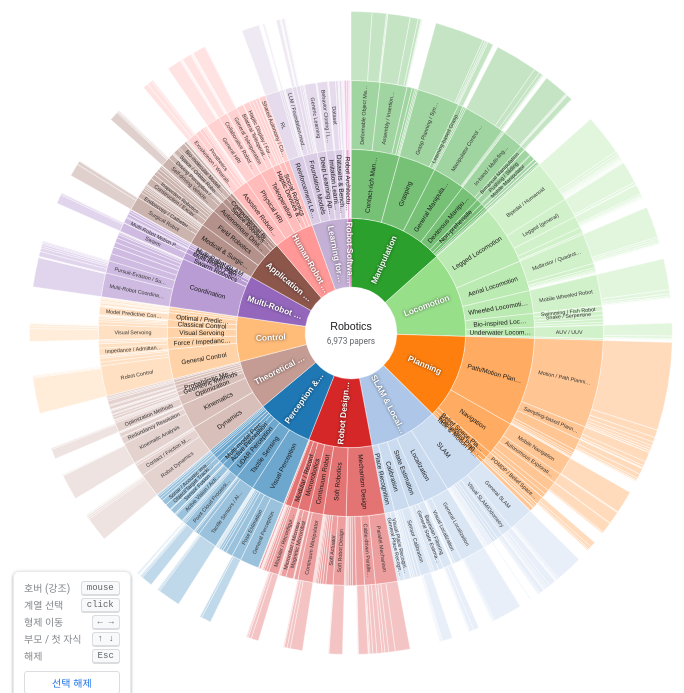
D3 v7 page, settled after 360 driven frames (6 s of simulated time); the page loaded 2 data file(s).


const RADIUS = 420;       // outer radius of the tree itself
const ROOT_R0 = 0;
const ROOT_R1 = 60;
const LEADER_INNER = RADIUS + 12;   // where leaders start (just past tree)
const LEADER_OUTER = RADIUS + 38;   // where leaders bend / labels begin
const LABEL_PAD    = 4;             // gap between line and text

const svg = d3.select('#tree');
const focusedCard = d3.select('#focused-card');
const hoveredCard = d3.select('#hovered-card');

function lighten(hex, amt) {
  return d3.interpolateRgb(hex, '#ffffff')(amt);
}

let root, arcs, arc;
let focusedNode = null;

// Papers list (loaded asynchronously). Each entry has the four
// taxonomy fields + title/authors/venue/year/citations + doi/url
// (where available). buildInfoCardHTML reads .length to decide
// whether to enable the "View papers" button.
let papers = [];
let papersByPath = null;  // lazy-built index, see filterPapers()

d3.json('papers.json')
  .then(arr => {
    papers = Array.isArray(arr) ? arr : [];
    // Re-render the focused card if a node is already selected so the
    // "View papers" button switches from "loading…" to ready.
    if (focusedNode) renderFocusedPanel(focusedNode);
    // If the user typed in the paper search before papers loaded,
    // run the search now that we have data.
    const pendingQuery = document.getElementById('paper-search-input');
    if (pendingQuery && pendingQuery.value) {
      performPaperSearch(pendingQuery.value);
    }
  })
  .catch(err => {
    console.warn('papers.json not loaded — paper list disabled', err);
  });

d3.json('tree_data.json').then(data => {
  root = d3.hierarchy(data)
    .sum(d => d.value || 0)
    .sort((a, b) => b.value - a.value);

  const partition = d3.partition()
    .size([2 * Math.PI, RADIUS - ROOT_R1]);
  partition(root);

  // Adjust ring radii by depth
  const ringWidth = (RADIUS - ROOT_R1) / 4;
  root.each(d => {
    if (d.depth === 0) {
      d.y0 = 0; d.y1 = ROOT_R1;
    } else {
      d.y0 = ROOT_R1 + (d.depth - 1) * ringWidth;
      d.y1 = ROOT_R1 + d.depth * ringWidth;
    }
  });

  arc = d3.arc()
    .startAngle(d => d.x0)
    .endAngle(d => d.x1)
    .innerRadius(d => d.y0)
    .outerRadius(d => d.y1)
    .padAngle(0.001)
    .padRadius(RADIUS / 4);

  function nodeColor(d) {
    if (d.depth === 0) return '#222';
    let phyAncestor = d;
    while (phyAncestor.depth > 1) phyAncestor = phyAncestor.parent;
    const baseColor = phyAncestor.data.color || '#888';
    if (d.depth === 1) return baseColor;
    if (d.depth === 2) return lighten(baseColor, 0.35);
    if (d.depth === 3) return lighten(baseColor, 0.55);
    return lighten(baseColor, 0.72);
  }

  const allNodes = root.descendants().filter(d => d.depth > 0);
  arcs = svg.selectAll('path.arc')
    .data(allNodes)
    .join('path')
    .attr('class', 'arc')
    .attr('d', arc)
    .attr('fill', d => nodeColor(d))
    .attr('stroke', 'white')
    .attr('stroke-width', 0.5)
    .on('mouseover', function(event, d) {
      d3.select(this).attr('stroke-width', 2);
      renderHoverPanel(d);
    })
    .on('mouseout', function() {
      d3.select(this).attr('stroke-width', 0.5);
      renderHoverPanel(null);
    })
    .on('click', function(event, d) {
      event.stopPropagation();
      selectNode(d);
    });

  // Center text
  svg.append('text')
    .attr('class', 'center-label')
    .attr('y', -4)
    .text('Robotics');
  svg.append('text')
    .attr('class', 'center-sub')
    .attr('y', 14)
    .text(`${root.value.toLocaleString()} papers`);

  // ============== Label system ==============
  //
  //  All labels are oriented RADIALLY OUTWARD (along the line from
  //  the center to the wedge). For wedges where the text is too long
  //  to fit inside the band, we draw an L-shaped leader line that
  //  ends in the outer margin, with a horizontal label at the tip.
  //
  //   ─────────────────────────────────────────────────────────────
  //   Inline:   wedge ▒▒▒▒░░░░ ―→ "Manipulation"  (radial inside)
  //
  //   Leader:   wedge ▒  ╮
  //                       ╰─── "Robot Software & Architecture"
  //   ─────────────────────────────────────────────────────────────

  const FONT_PER_CHAR = 0.55;   // approx text-width / fontSize per char

  function midAngleOf(d) { return (d.x0 + d.x1) / 2; }
  function bandRadialWidth(d) { return d.y1 - d.y0; }
  function bandMidR(d) { return (d.y0 + d.y1) / 2; }

  function fontSizeFor(depth) {
    if (depth === 1) return 11;   // Phylum
    if (depth === 2) return 8.5;  // Class
    return 7;                     // Order/Genus
  }

  function approxTextWidth(name, fontSize) {
    return name.length * fontSize * FONT_PER_CHAR;
  }

  // Polar (D3 sunburst convention: 0 at top, CW) → cartesian (SVG y-down)
  function polarXY(angleRad, r) {
    return [Math.sin(angleRad) * r, -Math.cos(angleRad) * r];
  }

  // Text rotation (degrees, CCW from horizontal) so the baseline is aligned
  // with the RADIAL direction at `angleRad` (= a spoke from the center
  // outward, like the hands of a clock). NOT along the arc.
  // D3 sunburst convention: angle 0 = 12 o'clock, increasing clockwise.
  //
  //   bearing  position    desired text orientation     rotation
  //   ─────────────────────────────────────────────────────────
  //   0°       top          vertical, reading bottom→top  -90
  //   90°      right        horizontal, left→right         0
  //   180°     bottom       vertical, top→bottom          90 (or -90 after flip)
  //   270°     left         horizontal, right→left      180 (→ 0 after flip)
  //
  // Auto-flip whenever |rotation| > 90° so the text stays upright when
  // read from outside the circle.
  function radialUprightRotation(angleRad) {
    let bearing = (angleRad * 180 / Math.PI) % 360;
    while (bearing < 0) bearing += 360;
    let rot = bearing - 90;
    while (rot > 180) rot -= 360;
    while (rot <= -180) rot += 360;
    if (rot > 90) rot -= 180;
    else if (rot < -90) rot += 180;
    return rot;
  }

  // Decide labeling for one node.
  // Strategy: ALL labels are inline radial outward, with text truncated
  // to fit within the band's radial width. No leader lines — keeps the
  // figure tidy. Density is limited per parent so we don't crowd narrow
  // sectors.
  // Returns { mode: 'inline'|'skip', label: string }
  function labelDecision(d) {
    // Show only depth 1-3: Phylum, Class, Order (소분류까지). Skip Genus.
    if (d.depth < 1 || d.depth > 3) return { mode: 'skip' };

    const span = d.x1 - d.x0;
    if (span < 0.004) return { mode: 'skip' };  // ~0.23° — too thin to label

    // Density caps so labels don't pile up
    if (d.depth === 2) {
      // Class: top 5 per Phylum, span ≥ 0.4°
      const sib = d.parent.children.slice().sort((a, b) => b.value - a.value);
      if (sib.indexOf(d) >= 5 || span < 0.007) return { mode: 'skip' };
    } else if (d.depth === 3) {
      // Order: top 2 per Class, span ≥ 1.0°
      const sib = d.parent.children.slice().sort((a, b) => b.value - a.value);
      if (sib.indexOf(d) >= 2 || span < 0.018) return { mode: 'skip' };
    }

    // Truncate text to fit the band's radial budget
    const fontSize = fontSizeFor(d.depth);
    const radialBudget = bandRadialWidth(d) * 0.92;
    const charBudget = Math.floor(radialBudget / (fontSize * FONT_PER_CHAR));
    if (charBudget < 2) return { mode: 'skip' };

    let name = d.data.name;
    if (name.length > charBudget) {
      name = (charBudget >= 2)
        ? name.slice(0, Math.max(1, charBudget - 1)) + '…'
        : name.slice(0, charBudget);
    }
    return { mode: 'inline', label: name };
  }

  const labelDecisions = allNodes.map(d => ({ d, ...labelDecision(d) }));
  const inlineLabels = labelDecisions.filter(x => x.mode === 'inline');

  // ----- Inline radial labels -----
  svg.selectAll('text.label-inline')
    .data(inlineLabels)
    .join('text')
    .attr('class', x => `label-inline depth-${x.d.depth}`)
    .attr('transform', x => {
      const mid = midAngleOf(x.d);
      const r = bandMidR(x.d);
      const [cx, cy] = polarXY(mid, r);
      const rot = radialUprightRotation(mid);
      return `translate(${cx},${cy}) rotate(${rot})`;
    })
    .attr('text-anchor', 'middle')
    .attr('dy', '0.35em')
    .text(x => x.label);

  // (Leader lines removed — all labels are now inline-only with truncation.)

  // Initial empty info
  renderFocusedPanel(null);
  renderHoverPanel(null);

  // Background click resets
  svg.on('click', resetSelection);
  d3.select('#reset').on('click', resetSelection);

  // ---- Search wiring ----
  d3.select('#search-input').on('input', function() {
    performSearch(this.value);
  });
  d3.select('#search-clear').on('click', () => {
    const inp = document.getElementById('search-input');
    inp.value = '';
    performSearch('');
    inp.focus();
  });

  // ---- Suggestions ----
  buildKeywordPool();
  renderSuggestions();
  d3.select('#suggestions-refresh').on('click', function() {
    // Brief spin animation, then refresh
    this.classList.add('spin');
    setTimeout(() => this.classList.remove('spin'), 350);
    renderSuggestions();
  });

  // Honor any incoming #node=... selection now that the tree exists
  applySelectionFromURL();
  // Re-apply if hash changes externally (e.g. parent updates iframe src
  // hash via location, or browser back/forward in the iframe)
  window.addEventListener('hashchange', applySelectionFromURL);

  // Keyboard nav
  d3.select(window).on('keydown', (event) => {
    // While the papers modal is open, the modal owns the keyboard (Esc
    // closes it, etc). Don't run tree navigation underneath.
    if (d3.select('#papers-modal').classed('open')) return;
    if (!focusedNode) return;
    let handled = true;
    switch (event.key) {
      case 'ArrowLeft':  navigate('prev');   break;
      case 'ArrowRight': navigate('next');   break;
      case 'ArrowUp':    navigate('parent'); break;
      case 'ArrowDown':  navigate('child');  break;
      case 'Escape':     resetSelection();   break;
      default: handled = false;
    }
    if (handled) event.preventDefault();
  });

}).catch(err => {
  console.error('Failed to load tree_data.json', err);
});


// ===== Selection / focus management =====
function selectNode(d) {
  focusedNode = d;
  const ancestors = new Set(d.ancestors());
  const descendants = new Set(d.descendants());

  arcs.classed('dimmed', n => !ancestors.has(n) && !descendants.has(n))
      .classed('highlighted', n => ancestors.has(n) || descendants.has(n))
      .classed('focused', n => n === d);

  renderFocusedPanel(d);
  writeSelectionToURL(d);
}

function resetSelection() {
  focusedNode = null;
  arcs.classed('dimmed', false)
      .classed('highlighted', false)
      .classed('focused', false);
  renderFocusedPanel(null);
  writeSelectionToURL(null);
}

// ----- URL <-> selection bridge -----
//
// Two outputs per selection:
//   1. own URL hash (#node=Phylum/Class/...) — works when this viewer
//      is opened standalone (the "Open in new tab" link).
//   2. postMessage to parent — index.html embeds this viewer in an
//      iframe and surfaces the selection in its OWN top-level URL,
//      which is what users actually copy/paste when sharing.

function nodeToPathArr(d) {
  if (!d || d.depth === 0) return null;
  return d.ancestors().reverse().slice(1).map(n => n.data.name);
}

function writeSelectionToURL(d) {
  const path = nodeToPathArr(d);
  const newHash = path
    ? '#node=' + path.map(encodeURIComponent).join('/')
    : '';
  if (window.location.hash !== newHash) {
    history.replaceState(null, '',
      newHash || (window.location.pathname + window.location.search));
  }
  if (window.parent !== window) {
    window.parent.postMessage(
      { type: 'phylotree:select', source: 'radial', path: path }, '*');
  }
}

function applySelectionFromURL() {
  const m = (window.location.hash || '').match(/[#&]node=([^&]+)/);
  if (!m || !root) return;
  const path = m[1].split('/').map(decodeURIComponent);
  const node = findNodeByPath(path);
  if (node) selectNode(node);
}

function navigate(direction) {
  if (!focusedNode) return;
  const d = focusedNode;
  let target = null;
  switch (direction) {
    case 'parent':
      if (d.parent && d.parent.depth >= 1) target = d.parent;
      break;
    case 'child':
      if (d.children && d.children.length > 0) target = d.children[0];
      break;
    case 'next':
    case 'prev': {
      if (!d.parent || !d.parent.children) break;
      const siblings = d.parent.children.slice().sort((a, b) => a.x0 - b.x0);
      const i = siblings.indexOf(d);
      if (i < 0) break;
      const n = siblings.length;
      const j = direction === 'next' ? (i + 1) % n : (i - 1 + n) % n;
      target = siblings[j];
      break;
    }
  }
  if (target) selectNode(target);
}


// ===== Sidebar render =====
const DEPTH_KIND = ['Robotics', 'Phylum', 'Class', 'Order', 'Genus'];

function buildBreadcrumbHTML(d) {
  // Render ancestors as a vertically-stacked tree so the hierarchy is
  // visually obvious at a glance (no more single-line ›-chain that
  // collapses depth into a wall of text).
  const chain = d.ancestors().reverse();
  return chain.map((n, i, arr) => {
    const isLast = i === arr.length - 1;
    let prefix = '';
    if (i > 0) {
      // Indent: one "  " per ancestor level above the current row,
      // then "└─ " for the current row's branch glyph.
      prefix = '\u00A0\u00A0'.repeat(i - 1) + '└─\u00A0';
    }
    return `<span class="crumb-row${isLast ? ' last' : ''}">` +
             `<span class="crumb-tree">${prefix}</span>` +
             `<span class="crumb-name">${escapeHTML(n.data.name)}</span>` +
           `</span>`;
  }).join('');
}

function buildInfoCardHTML(d, sourceLabel, sourceClass) {
  if (!d) {
    return `<div class="info-card"><div class="info-empty">${
      sourceLabel === 'FOCUSED'
        ? t('Click any wedge to see its info here.', '아무 wedge나 클릭하면 여기에 정보가 표시됩니다.')
        : t('Hover a wedge.', 'wedge에 마우스를 올려보세요.')
    }</div></div>`;
  }
  const total = root ? root.value : d.value;
  const pct = (d.value / total * 100).toFixed(2);
  const kind = DEPTH_KIND[d.depth] || `Depth ${d.depth}`;

  // Top children (if any)
  let childrenHTML = '';
  if (d.children && d.children.length > 0) {
    const sorted = d.children.slice().sort((a, b) => b.value - a.value).slice(0, 8);
    const maxVal = sorted[0].value;
    childrenHTML = `
      <div class="children-list">
        <div class="title">Top sub-categories (${d.children.length})</div>
        ${sorted.map(c => `
          <div class="children-row" data-name="${escapeAttr(c.data.name)}">
            <span class="name">${escapeHTML(c.data.name)}</span>
            <span class="count">${c.value.toLocaleString()}</span>
            <div class="bar"><div class="fill" style="width:${(c.value / maxVal * 100).toFixed(1)}%"></div></div>
          </div>`).join('')}
      </div>`;
  }

  // "View papers" button — only on the FOCUSED card (not on hover-preview).
  // disabled until papers.json finishes loading; updated on load.
  const papersBtnHTML = sourceLabel === 'FOCUSED' ? `
      <button class="papers-btn" data-action="open-papers"
              ${papers.length === 0 ? 'disabled' : ''}>
        📄 ${papers.length === 0
              ? t('Loading paper data…', '논문 데이터 로딩…')
              : t(`View all ${d.value.toLocaleString()} papers in this lineage`,
                  `이 계열의 논문 ${d.value.toLocaleString()}편 보기`)}
      </button>` : '';

  return `
    <div class="info-card">
      <span class="info-source ${sourceClass}">${sourceLabel}</span>
      <div class="info-breadcrumb">${buildBreadcrumbHTML(d)}</div>
      <div class="info-name">${escapeHTML(d.data.name)}</div>
      <div class="info-stats">
        <div class="info-stat"><div class="v">${d.value.toLocaleString()}</div><div class="l">Papers</div></div>
        <div class="info-stat"><div class="v">${pct}%</div><div class="l">of total</div></div>
      </div>
      <div class="info-meta">
        <span class="k">Kind</span><span class="v">${kind}</span>
        <span class="k">Depth</span><span class="v">${d.depth} / 4</span>
        <span class="k">Children</span><span class="v">${d.children ? d.children.length : 0}</span>
      </div>
      ${childrenHTML}
      ${papersBtnHTML}
    </div>`;
}

function renderFocusedPanel(d) {
  focusedCard.html(buildInfoCardHTML(d, 'FOCUSED', 'focus'));
  // Click on a sub-category row → navigate to that child
  if (d) {
    focusedCard.selectAll('.children-row').on('click', function() {
      const name = this.getAttribute('data-name');
      const child = (d.children || []).find(c => c.data.name === name);
      if (child) selectNode(child);
    });
    // Click on "view papers" button → open modal
    focusedCard.select('button[data-action="open-papers"]').on('click', () => {
      openPapersModal(d);
    });
  }
}

function renderHoverPanel(d) {
  hoveredCard.html(buildInfoCardHTML(d, 'HOVER', 'hover'));
}

function escapeHTML(s) {
  return String(s).replace(/[&<>"']/g, c =>
    ({ '&':'&amp;', '<':'&lt;', '>':'&gt;', '"':'&quot;', "'":'&#39;' }[c]));
}
function escapeAttr(s) { return escapeHTML(s); }


// ============ Search ============
let currentSearchQuery = '';
let currentMatches = [];

function performSearch(rawQuery) {
  const query = rawQuery.trim().toLowerCase();
  currentSearchQuery = query;

  // Clear button visibility
  d3.select('#search-clear').classed('visible', query.length > 0);

  // Empty → clear all search highlights and the result list
  if (!query) {
    currentMatches = [];
    if (arcs) arcs.classed('search-match', false);
    d3.select('#search-summary').html('');
    d3.select('#search-results').html('');
    return;
  }

  // Find matching nodes (case-insensitive substring on node name).
  // currentMatches = the *named* hits — these populate the sidebar result
  // list (one row per match, click navigates to that node).
  currentMatches = root.descendants().filter(d =>
    d.depth >= 1 && d.depth <= 4 &&
    d.data.name.toLowerCase().includes(query)
  );

  // Visual highlight set = each match + all its descendants down to the
  // leaves. Without the descendants, matches at depth 2/3 (thin rings)
  // are nearly invisible in the radial; with them, every hit shows up
  // as a clear orange spoke from the matching ring outward to the rim.
  const highlightSet = new Set();
  currentMatches.forEach(m => {
    m.descendants().forEach(n => highlightSet.add(n));
  });

  // Search highlight is ORTHOGONAL to lineage selection — a wedge can be
  // both .focused (yellow) and .search-match (orange glow) at once.
  arcs.classed('search-match', d => highlightSet.has(d));

  // Update sidebar summary + result list
  renderSearchResults();
}

function renderSearchResults() {
  const total = currentMatches.length;
  if (!currentSearchQuery) return;

  if (total === 0) {
    d3.select('#search-summary').html(
      `<div class="search-summary"><strong>0</strong> matches for "${escapeHTML(currentSearchQuery)}"</div>`);
    d3.select('#search-results').html('');
    return;
  }

  d3.select('#search-summary').html(
    `<div class="search-summary"><strong>${total}</strong> ${t('matches for', 'matches for')} "${escapeHTML(currentSearchQuery)}" — ${t('click to jump', '클릭해서 이동')}</div>`);

  // Sort by depth then by paper count desc (Phyla first, then larger nodes)
  const sorted = currentMatches.slice().sort((a, b) =>
    a.depth - b.depth || b.value - a.value);

  const list = d3.select('#search-results');
  list.html('');
  // Cap at 30 results to keep the sidebar scrollable
  sorted.slice(0, 30).forEach(d => {
    const path = d.ancestors().reverse().slice(1, -1)
      .map(n => n.data.name).join(' › ');
    const kind = DEPTH_KIND[d.depth] || `Depth ${d.depth}`;
    const item = list.append('div')
      .attr('class', 'match-item')
      .on('click', (event) => {
        event.stopPropagation();
        selectNode(d);
      });
    item.html(`
      <div class="match-name">${highlightMatch(d.data.name, currentSearchQuery)}</div>
      <div class="match-meta">
        <span class="kind">${kind}</span>
        ${path ? '· ' + escapeHTML(path) : ''}
        <span class="count">${d.value.toLocaleString()}p</span>
      </div>
    `);
  });
  if (sorted.length > 30) {
    list.append('div').attr('class', 'match-meta')
      .style('text-align', 'center')
      .style('padding', '6px')
      .text(`... +${sorted.length - 30} more`);
  }
}

function highlightMatch(name, query) {
  if (!query) return escapeHTML(name);
  const idx = name.toLowerCase().indexOf(query);
  if (idx < 0) return escapeHTML(name);
  return escapeHTML(name.slice(0, idx))
    + '<mark>' + escapeHTML(name.slice(idx, idx + query.length)) + '</mark>'
    + escapeHTML(name.slice(idx + query.length));
}


// ============ Random keyword suggestions ============
let keywordPool = [];

// Common stop-ish words to exclude from the suggestion pool — they
// produce too-broad or trivial matches. Keep technical terms.
const SUGGESTION_STOPWORDS = new Set([
  'the', 'and', 'for', 'with', 'from', 'into', 'using', 'over',
  'based', 'general', 'system', 'systems', 'method', 'methods',
  'analysis', 'design', 'model', 'models', 'modeling', 'estimation',
  'control', 'controller', 'other', 'editorial', 'unclassified',
  'robot', 'robotic', 'robotics',
  'application', 'applications', 'domain', 'domains',
  'foundation', 'foundations', 'theoretical',
  'meta',
]);

function buildKeywordPool() {
  const counts = new Map();   // word → occurrences across node names
  root.descendants().forEach(d => {
    if (d.depth < 1 || d.depth > 4) return;
    // Tokenize on whitespace + a few delimiters; keep word characters
    d.data.name.split(/[\s/&\-(),.+:|]+/).forEach(raw => {
      const w = raw.replace(/[^\w]/g, '');
      if (!w) return;
      const lc = w.toLowerCase();
      if (lc.length < 3) return;
      if (SUGGESTION_STOPWORDS.has(lc)) return;
      if (/^\d+$/.test(w)) return;   // skip pure numbers
      counts.set(w, (counts.get(w) || 0) + 1);
    });
  });
  // Use words that appear at least once and aren't in stopwords
  // De-duplicate case variants by keeping the most-common surface form
  // (keys are case-sensitive surface forms, that's fine).
  keywordPool = Array.from(counts.keys());
}

function pickRandomKeywords(n) {
  if (keywordPool.length === 0) return [];
  const out = new Set();
  // Try up to 5*n picks to handle de-dup across case variants
  let attempts = 0;
  while (out.size < n && attempts < n * 6) {
    const w = keywordPool[Math.floor(Math.random() * keywordPool.length)];
    out.add(w);
    attempts++;
  }
  return Array.from(out);
}

function renderSuggestions() {
  const container = d3.select('#search-suggestions');
  const refreshBtn = container.select('#suggestions-refresh').node();
  // Clear existing chips but keep the label and refresh button
  container.selectAll('.suggestion-chip').remove();
  const words = pickRandomKeywords(5);
  // Insert chips between the label and the refresh button
  const labelEl = container.select('.suggestions-label').node();
  words.forEach(w => {
    const btn = document.createElement('button');
    btn.className = 'suggestion-chip';
    btn.textContent = w;
    btn.addEventListener('click', () => {
      const inp = document.getElementById('search-input');
      inp.value = w;
      performSearch(w);
      // Refresh suggestions so the next 5 are different
      renderSuggestions();
    });
    container.node().insertBefore(btn, refreshBtn);
  });
}


// ============ Papers modal ============
//
// Filter papers by the focused node's taxonomy path. Each paper carries
// its full {phylum, class, order, genus} address; the focused node's
// path is rebuilt from its ancestors. A paper "belongs to" the node iff
// the first N path segments match (N = node.depth).
const PATH_FIELDS = ['phylum', 'class', 'order', 'genus'];

function nodePath(d) {
  // Skip root (depth 0). Returns ['Phylum', 'Class', ...] up to depth.
  return d.ancestors().reverse().slice(1).map(n => n.data.name);
}

function filterPapers(d) {
  if (!papers.length) return [];
  if (d.depth === 0) return papers.slice();
  const path = nodePath(d);
  return papers.filter(p => {
    for (let i = 0; i < path.length; i++) {
      if (p[PATH_FIELDS[i]] !== path[i]) return false;
    }
    return true;
  });
}

let currentPapersList = [];
let currentSort = 'citations';

function sortPapers(list, mode) {
  const c = list.slice();
  if (mode === 'citations') {
    c.sort((a, b) => (b.citations || 0) - (a.citations || 0));
  } else if (mode === 'year') {
    c.sort((a, b) => (b.year || 0) - (a.year || 0)
                  || (b.citations || 0) - (a.citations || 0));
  } else if (mode === 'title') {
    c.sort((a, b) => String(a.title || '').localeCompare(String(b.title || '')));
  }
  return c;
}

function paperLink(p) {
  // Prefer the explicit URL (https://doi.org/...) from RoboPaper Atlas.
  // Fall back to a Google Scholar title search for the ~1% without DOI.
  if (p.url) return p.url;
  if (p.doi) return 'https://doi.org/' + p.doi;
  return 'https://scholar.google.com/scholar?q=' + encodeURIComponent(p.title || '');
}

function renderPapersList() {
  const sorted = sortPapers(currentPapersList, currentSort);
  const body = d3.select('#papers-modal-body');
  body.html('');
  sorted.forEach(p => {
    const item = body.append('div').attr('class', 'paper-item');
    const row1 = item.append('div').attr('class', 'row1');
    row1.append('a')
      .attr('class', 'title-link')
      .attr('href', paperLink(p))
      .attr('target', '_blank')
      .attr('rel', 'noopener noreferrer')
      .html(escapeHTML(p.title || '(no title)') +
            (p.url || p.doi ? ' <span class="ext-icon">↗</span>'
                            : ` <span class="ext-icon" title="${t('No DOI — Scholar search', 'DOI 없음 — Scholar 검색')}">🔎</span>`));
    row1.append('span')
      .attr('class', 'citations')
      .text(((p.citations || 0).toLocaleString()) + ' cites');
    const row2 = item.append('div').attr('class', 'row2');
    row2.append('span')
      .attr('class', 'venue-year')
      .text(`${p.venue || '?'} ${p.year || '?'}`);
    row2.append('span')
      .attr('class', 'authors')
      .text(p.authors || '');
  });
}

function openPapersModal(d) {
  currentPapersList = filterPapers(d);
  currentSort = 'citations';
  d3.select('#papers-modal-title').text(d.data.name);
  d3.select('#papers-modal-meta').text(
    `${currentPapersList.length.toLocaleString()} papers · ${nodePath(d).join(' › ')}`
  );
  d3.selectAll('#papers-modal .sort-btn')
    .classed('active', function() { return this.dataset.sort === currentSort; });
  renderPapersList();
  d3.select('#papers-modal').classed('open', true);
}

function closePapersModal() {
  d3.select('#papers-modal').classed('open', false);
}

// Modal wiring (one-time)
d3.select('#papers-modal-close').on('click', closePapersModal);
d3.select('#papers-modal').on('click', function(event) {
  // Click on the dim backdrop (not inside the panel) closes the modal
  if (event.target === this) closePapersModal();
});
d3.selectAll('#papers-modal .sort-btn').on('click', function() {
  currentSort = this.dataset.sort;
  d3.selectAll('#papers-modal .sort-btn')
    .classed('active', function() { return this.dataset.sort === currentSort; });
  renderPapersList();
});
d3.select(window).on('keydown.modal', (event) => {
  if (event.key === 'Escape' &&
      d3.select('#papers-modal').classed('open')) {
    closePapersModal();
    event.stopPropagation();
  }
});


// ============ i18n ============
//
// Static HTML strings carry data-en (and data-en-placeholder /
// data-en-title) attributes. JS-built dynamic strings call the t(en, ko)
// helper. Lang is read from the URL hash (#lang=en) on load and from
// postMessage when embedded in index.html.
let currentLang = (function() {
  var m = (window.location.hash || '').match(/[#&]lang=([a-z]+)/);
  return m && m[1] === 'en' ? 'en' : 'ko';
})();

function t(en, ko) { return currentLang === 'en' ? en : ko; }

function applyLang(lang) {
  var en = lang === 'en';
  document.documentElement.lang = en ? 'en' : 'ko';
  document.querySelectorAll('[data-en]').forEach(function(el) {
    if (el.dataset.ko === undefined) el.dataset.ko = el.innerHTML;
    el.innerHTML = en ? el.dataset.en : el.dataset.ko;
  });
  ['placeholder', 'title'].forEach(function(attr) {
    var dsKey = 'en' + attr.charAt(0).toUpperCase() + attr.slice(1);
    var dsKeyKo = 'ko' + attr.charAt(0).toUpperCase() + attr.slice(1);
    var sel = '[data-' + dsKey.replace(/([A-Z])/g, '-$1').toLowerCase() + ']';
    document.querySelectorAll(sel).forEach(function(el) {
      if (el.dataset[dsKeyKo] === undefined) {
        el.dataset[dsKeyKo] = el.getAttribute(attr) || '';
      }
      el.setAttribute(attr, en ? el.dataset[dsKey] : el.dataset[dsKeyKo]);
    });
  });
  currentLang = en ? 'en' : 'ko';
  // Re-render any dynamic content that uses t() so it picks up new lang.
  // typeof guards: these vars are `let`-declared further down the file;
  // a same-tick boot would hit the temporal dead zone otherwise.
  if (typeof focusedNode !== 'undefined' && focusedNode) renderFocusedPanel(focusedNode);
  if (typeof currentSearchQuery !== 'undefined' && currentSearchQuery) renderSearchResults();
  if (typeof paperSearchQuery !== 'undefined' && paperSearchQuery) renderPaperResults();
  if (typeof renderSuggestions === 'function') renderSuggestions();
}

// Listen for parent (index.html) telling us to switch
window.addEventListener('message', function(e) {
  if (e.data && e.data.type === 'phylotree:lang') {
    applyLang(e.data.lang === 'en' ? 'en' : 'ko');
  }
});


// ============ Paper-title search ============
//
// Independent of the category search above. Runs against papers.json
// (loaded asynchronously). Up to PAPER_PAGE_SIZE results per page;
// arrows page through the rest. Click a result → resolve the paper's
// {phylum, class, order, genus} path to the deepest existing tree node
// and call selectNode() — same lineage highlight as a wedge click.

const PAPER_PAGE_SIZE = 100;
let paperSearchQuery = '';
let paperSearchMatches = [];
let paperSearchPage = 0;

function findNodeByPath(path) {
  // Walk the tree depth-first by exact name match; stop at the deepest
  // node that exists. Any of phylum/class/order/genus can be missing
  // (a 7,477-paper dataset has plenty of '(general)' Genus leaves
  // that exist as tree nodes too, but defensive).
  if (!root) return null;
  let node = root;
  for (const name of path) {
    if (!node.children) break;
    const next = node.children.find(c => c.data.name === name);
    if (!next) break;
    node = next;
  }
  return node === root ? null : node;
}

function paperPath(p) {
  // Drop nullish so we don't try to descend into a missing level.
  return [p.phylum, p.class, p.order, p.genus].filter(x => x);
}

function escapeRegex(s) {
  return s.replace(/[.*+?^${}()|[\]\\]/g, '\\$&');
}

function highlightTitle(title, query) {
  const safe = escapeHTML(title || '');
  if (!query) return safe;
  const re = new RegExp('(' + escapeRegex(query) + ')', 'ig');
  return safe.replace(re, '<mark>$1</mark>');
}

function performPaperSearch(rawQuery) {
  const query = rawQuery.trim().toLowerCase();
  paperSearchQuery = query;
  paperSearchPage = 0;

  d3.select('#paper-search-clear').classed('visible', query.length > 0);

  if (!query) {
    paperSearchMatches = [];
    d3.select('#paper-search-summary').html('');
    d3.select('#paper-search-results').html('');
    d3.select('#paper-search-pager').style('display', 'none');
    return;
  }

  if (!papers.length) {
    d3.select('#paper-search-summary').html(
      `<div class="search-summary">${t('Loading paper data…', '논문 데이터 로딩 중…')}</div>`);
    return;
  }

  paperSearchMatches = papers.filter(p =>
    (p.title || '').toLowerCase().includes(query)
  );
  // Most-cited first within results — feels more useful than insertion order
  paperSearchMatches.sort((a, b) => (b.citations || 0) - (a.citations || 0));
  renderPaperResults();
}

function renderPaperResults() {
  const total = paperSearchMatches.length;
  if (!paperSearchQuery) return;

  if (total === 0) {
    d3.select('#paper-search-summary').html(
      `<div class="search-summary"><strong>0</strong> papers for "${escapeHTML(paperSearchQuery)}"</div>`);
    d3.select('#paper-search-results').html('');
    d3.select('#paper-search-pager').style('display', 'none');
    return;
  }

  const totalPages = Math.ceil(total / PAPER_PAGE_SIZE);
  paperSearchPage = Math.max(0, Math.min(paperSearchPage, totalPages - 1));
  const start = paperSearchPage * PAPER_PAGE_SIZE;
  const end = Math.min(start + PAPER_PAGE_SIZE, total);
  const page = paperSearchMatches.slice(start, end);

  d3.select('#paper-search-summary').html(
    `<div class="search-summary"><strong>${total.toLocaleString()}</strong> papers for "${escapeHTML(paperSearchQuery)}" — ${t('click to highlight the lineage', '클릭해서 계통 강조')}</div>`);

  const list = d3.select('#paper-search-results');
  list.html('');
  page.forEach(p => {
    const item = list.append('div').attr('class', 'paper-match');
    item.append('div')
      .attr('class', 'pm-title')
      .html(highlightTitle(p.title, paperSearchQuery));
    const meta = item.append('div').attr('class', 'pm-meta');
    meta.append('span')
      .attr('class', 'pm-path')
      .text(paperPath(p).join(' › '));
    meta.append('span')
      .attr('class', 'pm-cites')
      .text(`${p.venue || '?'} ${p.year || '?'} · ${(p.citations || 0).toLocaleString()} cites`);
    item.on('click', () => {
      const node = findNodeByPath(paperPath(p));
      if (node) selectNode(node);
    });
  });

  // Pager: only show if more than one page
  const pager = d3.select('#paper-search-pager');
  if (totalPages > 1) {
    pager.style('display', 'flex');
    d3.select('#paper-pager-info').text(
      `${(start + 1).toLocaleString()}–${end.toLocaleString()} / ${total.toLocaleString()} (${paperSearchPage + 1}/${totalPages})`
    );
    d3.select('#paper-prev').property('disabled', paperSearchPage === 0);
    d3.select('#paper-next').property('disabled', paperSearchPage === totalPages - 1);
  } else {
    pager.style('display', 'none');
  }
}

// Wiring (one-time)
d3.select('#paper-search-input').on('input', function() {
  performPaperSearch(this.value);
});
d3.select('#paper-search-clear').on('click', () => {
  d3.select('#paper-search-input').property('value', '');
  performPaperSearch('');
  document.getElementById('paper-search-input').focus();
});
d3.select('#paper-prev').on('click', () => {
  if (paperSearchPage > 0) { paperSearchPage--; renderPaperResults(); }
});
d3.select('#paper-next').on('click', () => {
  paperSearchPage++; renderPaperResults();
});
// Arrow-key paging while the paper input is focused
d3.select('#paper-search-input').on('keydown', (event) => {
  if (paperSearchMatches.length <= PAPER_PAGE_SIZE) return;
  if (event.key === 'ArrowLeft' && paperSearchPage > 0) {
    paperSearchPage--; renderPaperResults(); event.preventDefault();
  } else if (event.key === 'ArrowRight') {
    const totalPages = Math.ceil(paperSearchMatches.length / PAPER_PAGE_SIZE);
    if (paperSearchPage < totalPages - 1) {
      paperSearchPage++; renderPaperResults(); event.preventDefault();
    }
  }
});

// Boot the language layer LAST — all let-declared state above
// (paperSearchQuery, etc.) must exist before applyLang touches it.
applyLang(currentLang);


### data: papers.json, 2990142 bytes — head not shown
### data: tree_data.json
{
 "name": "Robotics",
 "color": "#888",
 "children": [
  {
   "name": "Perception & Sensing",
   "color": "#1f77b4",
   "children": [
    "{... 3 keys}",
    "{... 3 keys}",
    "{... 3 keys}",
    "{... 3 keys}",
    "{... 3 keys}",
    "{... 3 keys}",
    "{... 3 keys}",
    "{... 3 keys}",
    "... 2 more items"
   ]
  },
  {
   "name": "SLAM & Localization",
   "color": "#aec7e8",
   "children": [
    "{... 3 keys}",
    "{... 3 keys}",
    "{... 3 keys}",
    "{... 3 keys}",
    "{... 3 keys}"
   ]
  },
  {
   "name": "Planning",
   "color": "#ff7f0e",
   "children": [
    "{... 3 keys}",
    "{... 3 keys}",
    "{... 3 keys}",
    "{... 3 keys}",
    "{... 3 keys}"
   ]
  },
  {
   "name": "Control",
   "color": "#ffbb78",
   "children": [
    "{... 3 keys}",
    "{... 3 keys}",
    "{... 3 keys}",
    "{... 3 keys}",
    "{... 3 keys}",
    "{... 3 keys}",
    "{... 3 keys}",
    "{... 3 keys}"
   ]
  },
  {
   "name": "Manipulation",
   "color": "#2ca02c",
   "children": [
    "{... 3 keys}",
    "{... 3 keys}",
    "{... 3 keys}",
    "{... 3 keys}",
    "{... 3 keys}",
    "{... 3 keys}",
    "{... 3 keys}",
    "{... 3 keys}",
    "... 2 more items"
   ]
  },
  {
   "name": "Locomotion",
   "color": "#98df8a",
   "children": [
    "{... 3 keys}",
    "{... 3 keys}",
    "{... 3 keys}",
    "{... 3 keys}",
    "{... 3 keys}",
    "{... 3 keys}"
   ]
  },
  {
   "name": "Robot Design & Hardware",
   "color": "#d62728",
   "children": [
    "{... 3 keys}",
    "{... 3 keys}",
    "{... 3 keys}",
    "{... 3 keys}",
    "{... 3 keys}",
    "{... 3 keys}",
    "{... 3 keys}",
    "{... 3 keys}",
    "... 1 more items"
   ]
  },
  {
   "name": "Human-Robot Interaction",
   "color": "#ff9896",
   "children": [
    "{... 3 keys}",
    "{... 3 keys}",
    "{... 3 keys}",
    "{... 3 keys}",
    "{... 3 keys}",
    "{... 3 keys}"
   ]
  },
  "... 5 more items"
 ]
}